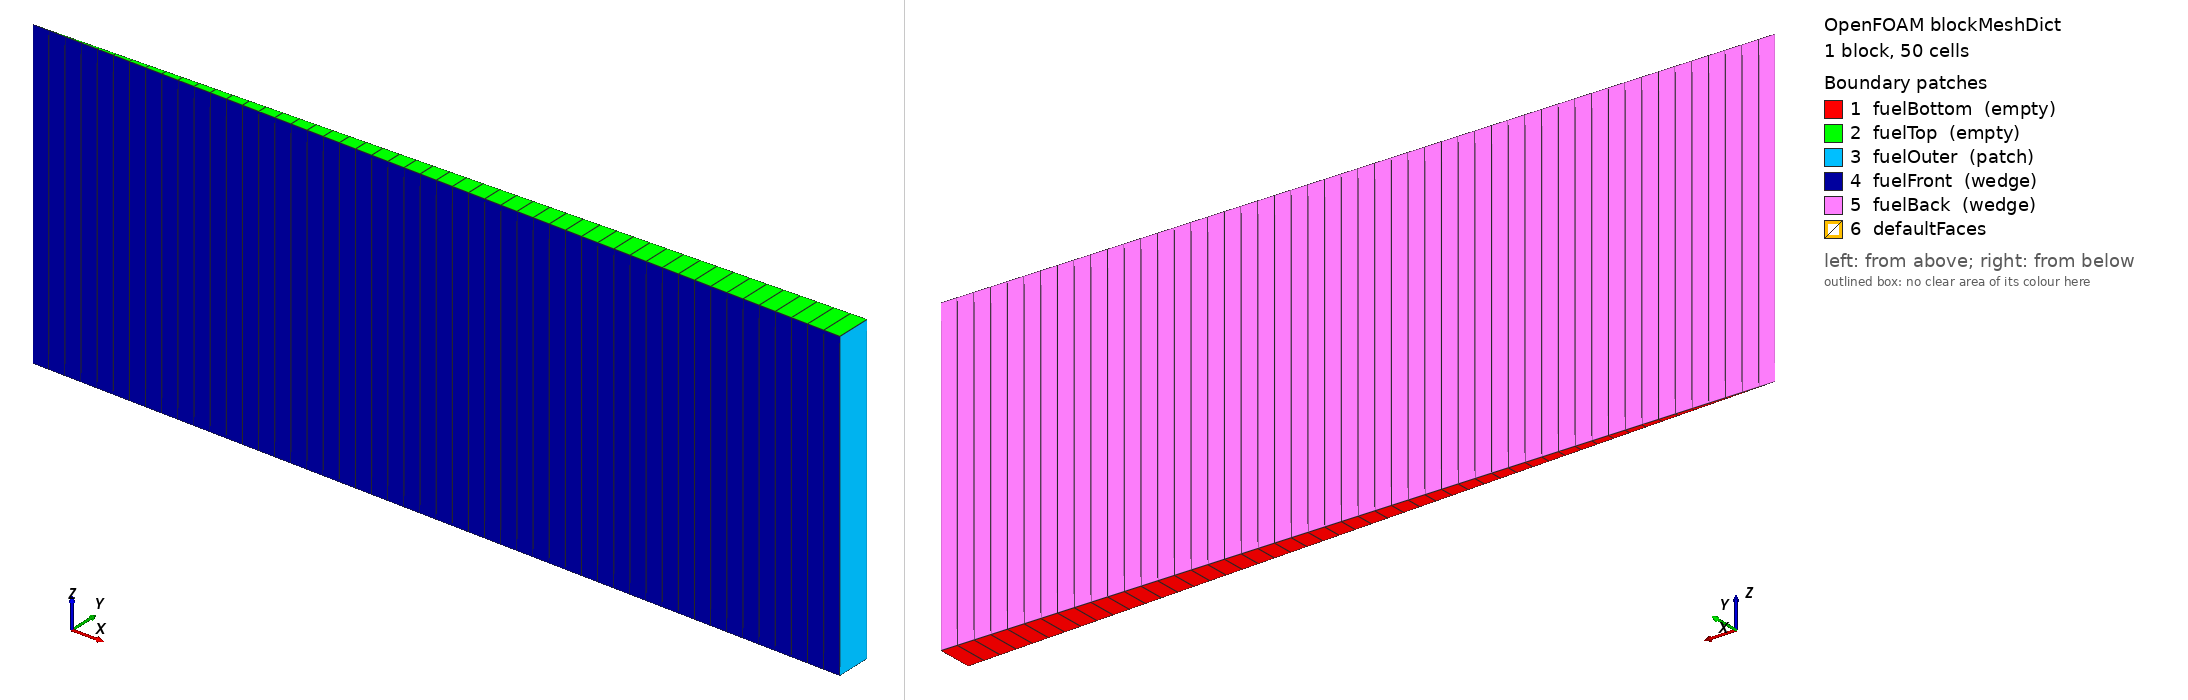

OpenFOAM case: the mesh blockMesh builds from blockMeshDict, 1 block(s), 50 cells. Boundary patches (legend numbers): 1 fuelBottom (empty), 2 fuelTop (empty), 3 fuelOuter (patch), 4 fuelFront (wedge), 5 fuelBack (wedge), 6 defaultFaces. Left view from above one corner, right view from below the opposite corner. Boundary conditions: 1 field file(s) under 0/; 1 of 6 drawn patches have an entry in a shipped field file.

=== system/blockMeshDict ===
/*--------------------------------*- C++ -*----------------------------------*\
| ========                 |                                                 |
| \      /  F ield         | OpenFOAM: The Open Source CFD Toolbox           |
|  \    /   O peration     | Version:  5.0                                   |
|   \  /    A nd           | Web:      www.OpenFOAM.org                      |
|    \/     M anipulation  |                                                 |
\*---------------------------------------------------------------------------*/
FoamFile
{
    version     5.0;
    format      ascii;
    class       dictionary;
    object      blockMeshDict;
}
// * * * * * * * * * * * * * * * * * * * * * * * * * * * * * * * * * * * * * //

convertToMeters 0.001; 

vertices 
(
    (0.0 -0.0 0.0)
    (2.6742573476400366 -0.058352502907109166 0.0)
    (2.6742573476400366 0.058352502907109166 0.0)
    (0.0 0.0 0.0)
    (0.0 -0.0 1.0)
    (2.6742573476400366 -0.058352502907109166 1.0)
    (2.6742573476400366 0.058352502907109166 1.0)
    (0.0 0.0 1.0)

);

blocks 
(
    hex ( 0 1 2 3 4 5 6 7 ) fuel (50 1 1) simpleGrading (1 1 1)
);

edges 
(
);

boundary 
(
    fuelBottom
    {
        type empty;
        faces 
        (
            (0 3 2 1)
        );
    }

    fuelTop
    {
        type empty;
        faces 
        (
            (4 5 6 7)
        );
    }

    fuelOuter
    {
        type patch;
        faces 
        (
            (1 2 6 5)
        );
    }

    fuelFront
    {
        type wedge;
        faces 
        (
            (0 1 5 4)
        );
    }

    fuelBack
    {
        type wedge;
        faces 
        (
            (3 7 6 2)
        );
    }

);

mergePatchPairs 
(
);



=== system/controlDict ===
/*--------------------------------*- C++ -*----------------------------------*\
| =========                 |                                                 |
| \\      /  F ield         | OpenFOAM: The Open Source CFD Toolbox           |
|  \\    /   O peration     | Version:  2.3.0                                 |
|   \\  /    A nd           | Web:      www.OpenFOAM.org                      |
|    \\/     M anipulation  |                                                 |
\*---------------------------------------------------------------------------*/
FoamFile
{
    version     2.0;
    format      ascii;
    class       dictionary;
    location    "system";
    object      controlDict;
}
// * * * * * * * * * * * * * * * * * * * * * * * * * * * * * * * * * * * * * //

libs ("libsciantix.so");
libs ("liboffbeat.so");

application         offbeat;

//- Run options:
startFrom           latestTime;
startTime           0;
stopAt              endTime;
endTime             25200;
deltaT              10;

//- Write options:
writeControl        timeStep;
writeInterval       1;
purgeWrite          0;
writeFormat         ascii;
writeCompression    off;
timeFormat          general;
timePrecision       6;
writePrecision      6;

//- Adjustable time step options:
adjustableTimeStep          true;

maxDeltaT                   100;
minDeltaT                   1e-6;
maxRelativeDeltaTIncrease   1e9;
minRelativeDeltaTDecrease   1e9;
maxRelativePowerIncrease    1e9;
maxRelativePowerDecrease    1e9;
maxBurnupIncrease           1e9;
maxAverageCreep             1e9;
maxMaximumCreep             1e9;
maxFGR                      1e9; 
maxCourantNoPorosity        0.2;

runTimeModifiable           true;

adjustableWriteTimeStep     true;
writeTimeStepList
(
    60
    300
    420
    10000
    25200
);


// ************************************************************************* //


=== 0/T ===
/*--------------------------------*- C++ -*----------------------------------*\
  =========                 |
  \\      /  F ield         | OpenFOAM: The Open Source CFD Toolbox
   \\    /   O peration     | Website:  https://openfoam.org
    \\  /    A nd           | Version:  9
     \\/     M anipulation  |
\*---------------------------------------------------------------------------*/
FoamFile
{
    format      ascii;
    class       volScalarField;
    location    "0";
    object      T;
}
// * * * * * * * * * * * * * * * * * * * * * * * * * * * * * * * * * * * * * //

dimensions      [0 0 0 1 0 0 0];

internalField   uniform 300;

boundaryField
{
    ".*Bottom|.*Top"
    {
        type            empty;
    }
    ".*Front|.*Back"
    {
        type            wedge;
    }

    // Radiative boundary condition
    fuelOuter
    {
        type            radiativeConvectiveSink;
        T0              uniform 300;    // T bulk (convective contrib.)
        alpha           uniform 10e3;   // heat transfer coeff (convective contrib.)
        emissivity      uniform 0.8;    // emissivity (radiative contrib.)
        value           $internalField;
    }

    // Example: imposed temperature constant in time = to internalField value
    // fuelOuter
    // {
    //     type            fixedValue;
    //     value           $internalField;
    // }

    // Example: imposed temperature that varies in time
    // fuelOuter
    // {
    //     type            timeDependentTemperature;
    //     temperatureSeries
    //     {
    //         values
    //         (
    //             (0      300)
    //             (420    773)
    //             (25200  773)
    //         );
    //         outOfBounds         clamp;   
    //         interpolationScheme linear;    
    //     }
    //     value $internalField;
    // }
}
